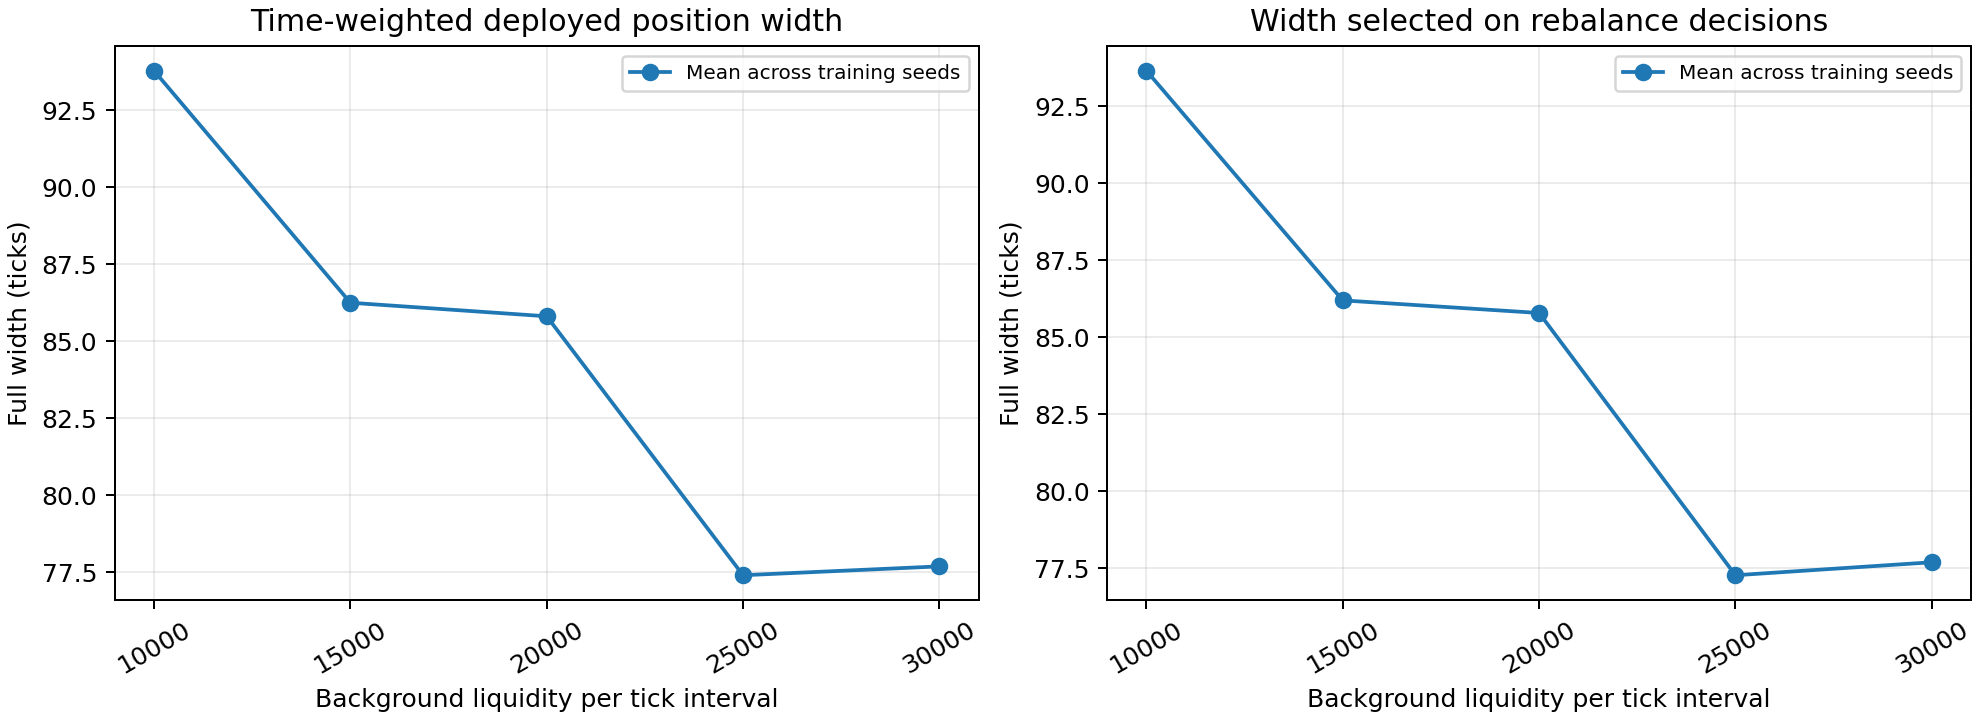

The data file committed next to this chart (first rows):
background_liquidity, n_training_seeds, mean_deployed_width_ticks, seed_std_deployed_width_ticks, n_seeds_with_deployed_width_ticks, mean_selected_width_ticks, seed_std_selected_width_ticks, n_seeds_with_selected_width_ticks, never_deployed_fraction, agent_hold_decision_fraction, mean_agent_rebalances_after_deployment_p…, mean_pnl_per_path, mean_running_inventory_objective
10000, 1, 93.78, , 1, 93.65, , 1, 0.0, 0.1315, 7.685, 223.3, 205.2
15000, 1, 86.25, , 1, 86.19, , 1, 0.0, 0.0823, 8.177, 181.5, 163.7
20000, 1, 85.81, , 1, 85.78, , 1, 0.0, 0.0024, 8.976, 153.1, 135.4
25000, 1, 77.41, , 1, 77.27, , 1, 0.0, 0.1639, 7.361, 134.3, 117.5
30000, 1, 77.69, , 1, 77.69, , 1, 0.0, 0.1982, 7.018, 119.4, 102.5
